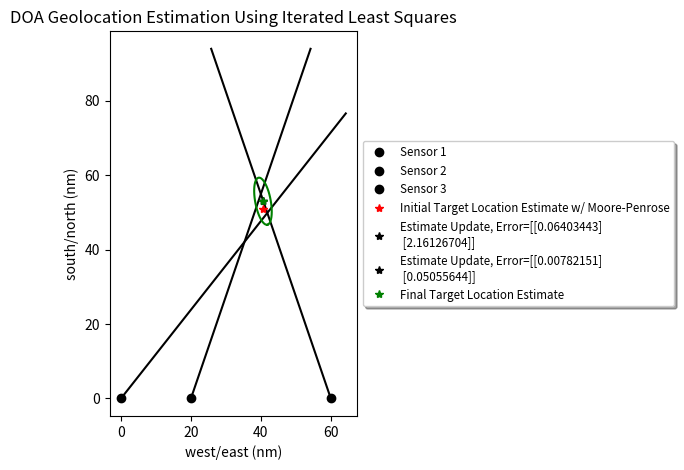

Write the Python code that produced this figure.
# [redacted]

import numpy as np
import matplotlib.pyplot as plt

plt.ion()
plt.xlabel('west/east (nm)')
plt.ylabel('south/north (nm)')
plt.title('DOA Geolocation Estimation Using Iterated Least Squares')



def calculateEllipse(xhat, P, alpha):
    """ Computes an Elliptical Error Probable (EEP), i.e. an error ellipse
        The center of the ellipse is at the measured or estimated location (xhat)
        The shape (how elliptical or circular), orientation (angular rotation), and size (distance of semimajor/semiminor axis) is based on the estimated covariance matrix (P) and the desired containment (alpha). 
        The covariance matrix (P) incorporates the errors of the original measurements used to estimate the center point. If there was zero error in the original measurements then the ellipse would be zero size (a point). 
        The desired containment (alpha) is interpreted as meaning the ellipse should be scaled big enough to provide an alpha probability of the target residing within the ellipse. The higher you want this to be, the bigger the ellipse will be. Common examples of alpha are 0.50 or 0.95. 
    """
    # Calculate containment critical value k from alpha
    k = -2 * np.log(1-alpha)    # for 95% EEP, k = 5.9915 
    
    # Calculate ellipse shape/size
    eigenvalues,eigenvectors = np.linalg.eig(P)
    semimajor = np.sqrt(k*max(eigenvalues))
    semiminor = np.sqrt(k*min(eigenvalues))

    # Create ellipse 
    theta = np.linspace(0,2*np.pi)
    ellipse = np.transpose(np.vstack([semimajor*np.cos(theta), semiminor*np.sin(theta)]))
    
    # Rotate ellipse
    eigenvector = eigenvectors[:,1]
    angle = np.arctan2(eigenvector[1], eigenvector[0])
    if(angle < 0):
        angle = angle + 2*np.pi
    R = np.vstack([
        [np.cos(angle), np.sin(angle)],
        [-np.sin(angle), np.cos(angle)]
        ])
    ellipse = ellipse @ R
    
    # Shift ellipse to center point
    ellipse = np.hstack([
        np.vstack(ellipse[:,0]+xhat[0]), 
        np.vstack(ellipse[:,1]+xhat[1])
        ])
        
    print("Eigen Values = ",eigenvalues)
    print("Eigen Vectors = ",eigenvectors)
    print("Semi-major Axis = ",semimajor)
    print("Semi-minor Axis = ",semiminor)
    print("")
    
    return ellipse
    
    
# Sensor 1
a1 = np.vstack([[0],[0]])                                   # Sensor location x,y (meters)
theta1 = 50/180*np.pi                                       # DOA angle measurement (radians)
sigma1 = 3*np.pi/180                                        # DOA angle error, i.e. standard deviation (radians)
u1 = np.vstack([[np.cos(theta1)], [np.sin(theta1)]])        # unit vector along DOA
M1 = np.identity(2) - u1@(u1.conj().transpose())            # Moore-Penrose matrix
plt.plot(a1[0], a1[1], 'ok', label='Sensor 1')
plt.plot([a1[0], 100*np.cos(theta1)+a1[0]],[a1[1], 100*np.sin(theta1)+a1[1]], 'k')

# Sensor 2
a2 = np.vstack([[20],[0]])
theta2 = 70/180*np.pi
sigma2 = 2*np.pi/180
u2 = np.vstack([[np.cos(theta2)], [np.sin(theta2)]])
M2 = np.identity(2) - u2@(u2.conj().transpose())
plt.plot(a2[0], a2[1], 'ok', label='Sensor 2')
plt.plot([a2[0], 100*np.cos(theta2)+a2[0]],[a2[1], 100*np.sin(theta2)+a2[1]], 'k')

# Sensor 3
a3 = np.vstack([[60],[0]])
theta3 = 110/180*np.pi
sigma3 = 1*np.pi/180
u3 = np.vstack([[np.cos(theta3)], [np.sin(theta3)]])
M3 = np.identity(2) - u3@(u3.conj().transpose())
plt.plot(a3[0], a3[1], 'ok', label='Sensor 3')
plt.plot([a3[0], 100*np.cos(theta3)+a3[0]],[a3[1], 100*np.sin(theta3)+a3[1]], 'k')

# Initial estimate of target position (initial guess) given by Moore-Penrose algorithm
xhat = np.linalg.inv(M1+M2+M3)@(M1@a1+M2@a2+M3@a3)
plt.plot(xhat[0], xhat[1], '*r', label='Initial Target Location Estimate w/ Moore-Penrose')


# Final estimation by Iterated Least Squares algorithm
theta =  np.vstack([        # measurements
    [theta1], 
    [theta2], 
    [theta3]
    ])
R =  np.vstack([            # covariance matrix (measurement errors)
    [sigma1*sigma1, 0, 0], 
    [0, sigma2*sigma2, 0], 
    [0, 0, sigma3*sigma3]
    ])

count = 1
maxcount = 10               # limit number of runs w/ a maximum count
error = np.hstack([100,100])
maxerror = 0.1              # when to stop iterating (acceptable error)
while (count < maxcount and max(error) > maxerror):
    print("Iteration: ",count)
    # General solution:
    #   h(x) = theta = arctan((x2-a2)/(x1-a1))
    #   H = (1/r)*[-sin(h) cos(h)]
    # MATLAB specific solution:
    #   thetahat = atan2((xhat(2)-a(2)),(xhat(1)-a(1)))
    #   H = (1/(((xhat-a)'*(xhat-a))^.5))*[-sin(thetahat) cos(thetahat)]
    #   P = inv(H'*inv(R)*H)
    #   xhat = xhat + P*H'*inv(R)*(theta-thetahat)
    
    thetahat = np.vstack([
        [np.arctan2((xhat[1]-a1[1]), (xhat[0]-a1[0]))], 
        [np.arctan2((xhat[1]-a2[1]), (xhat[0]-a2[0]))],
        [np.arctan2((xhat[1]-a3[1]), (xhat[0]-a3[0]))]
        ])

    H = np.vstack([
        (1/np.power((xhat-a1).conj().transpose()@(xhat-a1),0.5))*np.hstack([-np.sin(thetahat[0]), np.cos(thetahat[0])]),
        (1/np.power((xhat-a2).conj().transpose()@(xhat-a2),0.5))*np.hstack([-np.sin(thetahat[1]), np.cos(thetahat[1])]),
        (1/np.power((xhat-a3).conj().transpose()@(xhat-a3),0.5))*np.hstack([-np.sin(thetahat[2]), np.cos(thetahat[2])])
        ])

    P = np.linalg.inv(H.conj().transpose()@np.linalg.inv(R)@H)
    xhatnew = xhat + P@H.conj().transpose()@np.linalg.inv(R)@(theta-thetahat)
    error = abs(xhatnew - xhat)
    xhat = xhatnew
    count = count+1
    
    print("Error: ",error)
    plt.plot(xhat[0], xhat[1], '*k', label="Estimate Update, Error={}".format(error))
    plt.legend(bbox_to_anchor=(1, 0.5), loc='center left', shadow=True, fontsize='small')
    plt.tight_layout()
    plt.draw()
    #input("Press Enter to continue...")
    print("")


# Calculate the Elliptical Error Probable (EEP), i.e. error ellipse
ellipse = calculateEllipse(xhat, P, 0.95)

# Plot estimated target location and EEP
plt.plot(xhat[0], xhat[1], '*g', label='Final Target Location Estimate')
plt.plot(ellipse[:,0],ellipse[:,1],'-g')
plt.legend(bbox_to_anchor=(1, 0.5), loc='center left', shadow=True, fontsize='small')
input("Press Enter to continue...")


